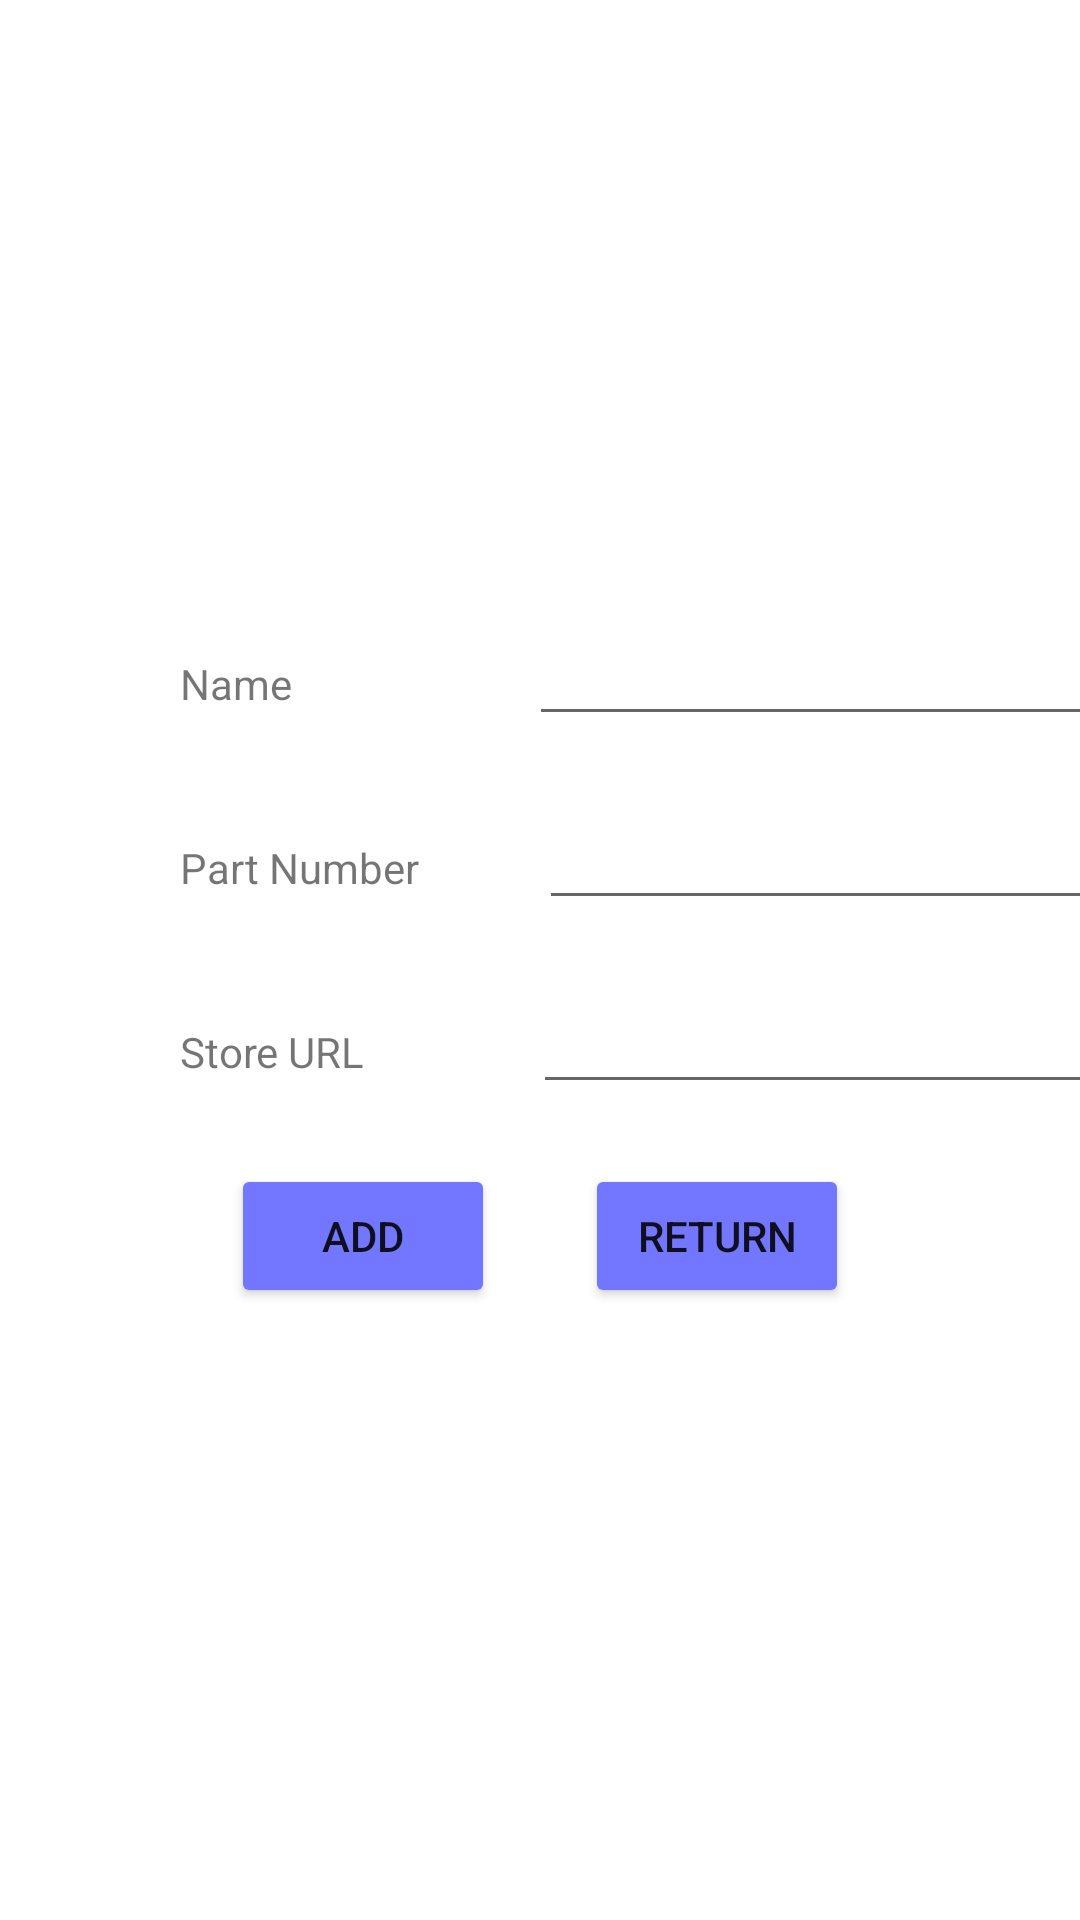

The Android layout XML behind this screen, and the referenced resources:
<!-- AndroidManifest.xml: application theme Theme.EquipMe -->
<!-- res/layout/activity_add_part.xml -->
<?xml version="1.0" encoding="utf-8"?>
<LinearLayout xmlns:android="http://schemas.android.com/apk/res/android"
    xmlns:app="http://schemas.android.com/apk/res-auto"
    xmlns:tools="http://schemas.android.com/tools"
    android:layout_width="match_parent"
    android:layout_height="match_parent"
    tools:context=".AddPart"
    android:orientation="vertical"
    android:gravity="center">

    <LinearLayout
        android:layout_width="match_parent"
        android:layout_height="wrap_content"
        android:orientation="horizontal"
        android:layout_marginLeft="40dp"
        android:layout_marginBottom="20dp">
        <TextView
            android:layout_width="wrap_content"
            android:layout_height="wrap_content"
            android:text="Name"
            />
        <EditText
            android:layout_width="200dp"
            android:layout_height="wrap_content"
            android:id="@+id/addPartName"
            android:layout_marginLeft="79dp"
            android:maxLines="2"/>
    </LinearLayout>

    <LinearLayout
        android:layout_width="match_parent"
        android:layout_height="wrap_content"
        android:orientation="horizontal"
        android:layout_marginLeft="40dp"
        android:layout_marginBottom="20dp">
        <TextView
            android:layout_width="wrap_content"
            android:layout_height="wrap_content"
            android:text="Part Number"
            />
        <EditText
            android:layout_width="200dp"
            android:layout_height="wrap_content"
            android:id="@+id/addPardNum"
            android:layout_marginLeft="40dp"
            android:maxLines="1"/>
    </LinearLayout>

    <LinearLayout
        android:layout_width="match_parent"
        android:layout_height="wrap_content"
        android:orientation="horizontal"
        android:layout_marginLeft="40dp"
        android:layout_marginBottom="20dp">
        <TextView
            android:layout_width="wrap_content"
            android:layout_height="wrap_content"
            android:text="Store URL"
            />
        <EditText
            android:layout_width="200dp"
            android:layout_height="wrap_content"
            android:id="@+id/addPartURL"
            android:layout_marginLeft="56dp"
            android:maxLines="3"/>
    </LinearLayout>




    <LinearLayout
        android:layout_width="match_parent"
        android:layout_height="wrap_content"
        android:orientation="horizontal"
        android:gravity="center">
        <Button
            android:layout_width="wrap_content"
            android:layout_height="wrap_content"
            android:text="Add"
            android:id="@+id/addPartMem"
            android:layout_marginRight="30dp"
            android:backgroundTint="@color/myPurple"
            />
        <Button
            android:layout_width="wrap_content"
            android:layout_height="wrap_content"
            android:text="Return"
            android:id="@+id/returnToPart"
            android:backgroundTint="@color/myPurple"
            />
    </LinearLayout>


</LinearLayout>
<!-- resources referenced by this layout -->
<resources>
  <color name="myPurple">#7377FF</color>
  <style name="Theme.EquipMe" parent="Theme.MaterialComponents.DayNight.NoActionBar">
          
          <item name="colorPrimary">@color/myPurple</item>
          <item name="colorPrimaryVariant">@color/purple_700</item>
          <item name="colorOnPrimary">@color/white</item>
          
          <item name="colorSecondary">@color/teal_200</item>
          <item name="colorSecondaryVariant">@color/teal_700</item>
          <item name="colorOnSecondary">@color/black</item>
          
          <item name="android:statusBarColor" tools:targetApi="l">?attr/colorPrimaryVariant</item>
          
      </style>
  <color name="purple_700">#FF3700B3</color>
  <color name="white">#FFFFFFFF</color>
  <color name="teal_200">#FF03DAC5</color>
  <color name="teal_700">#FF018786</color>
  <color name="black">#FF000000</color>
</resources>
